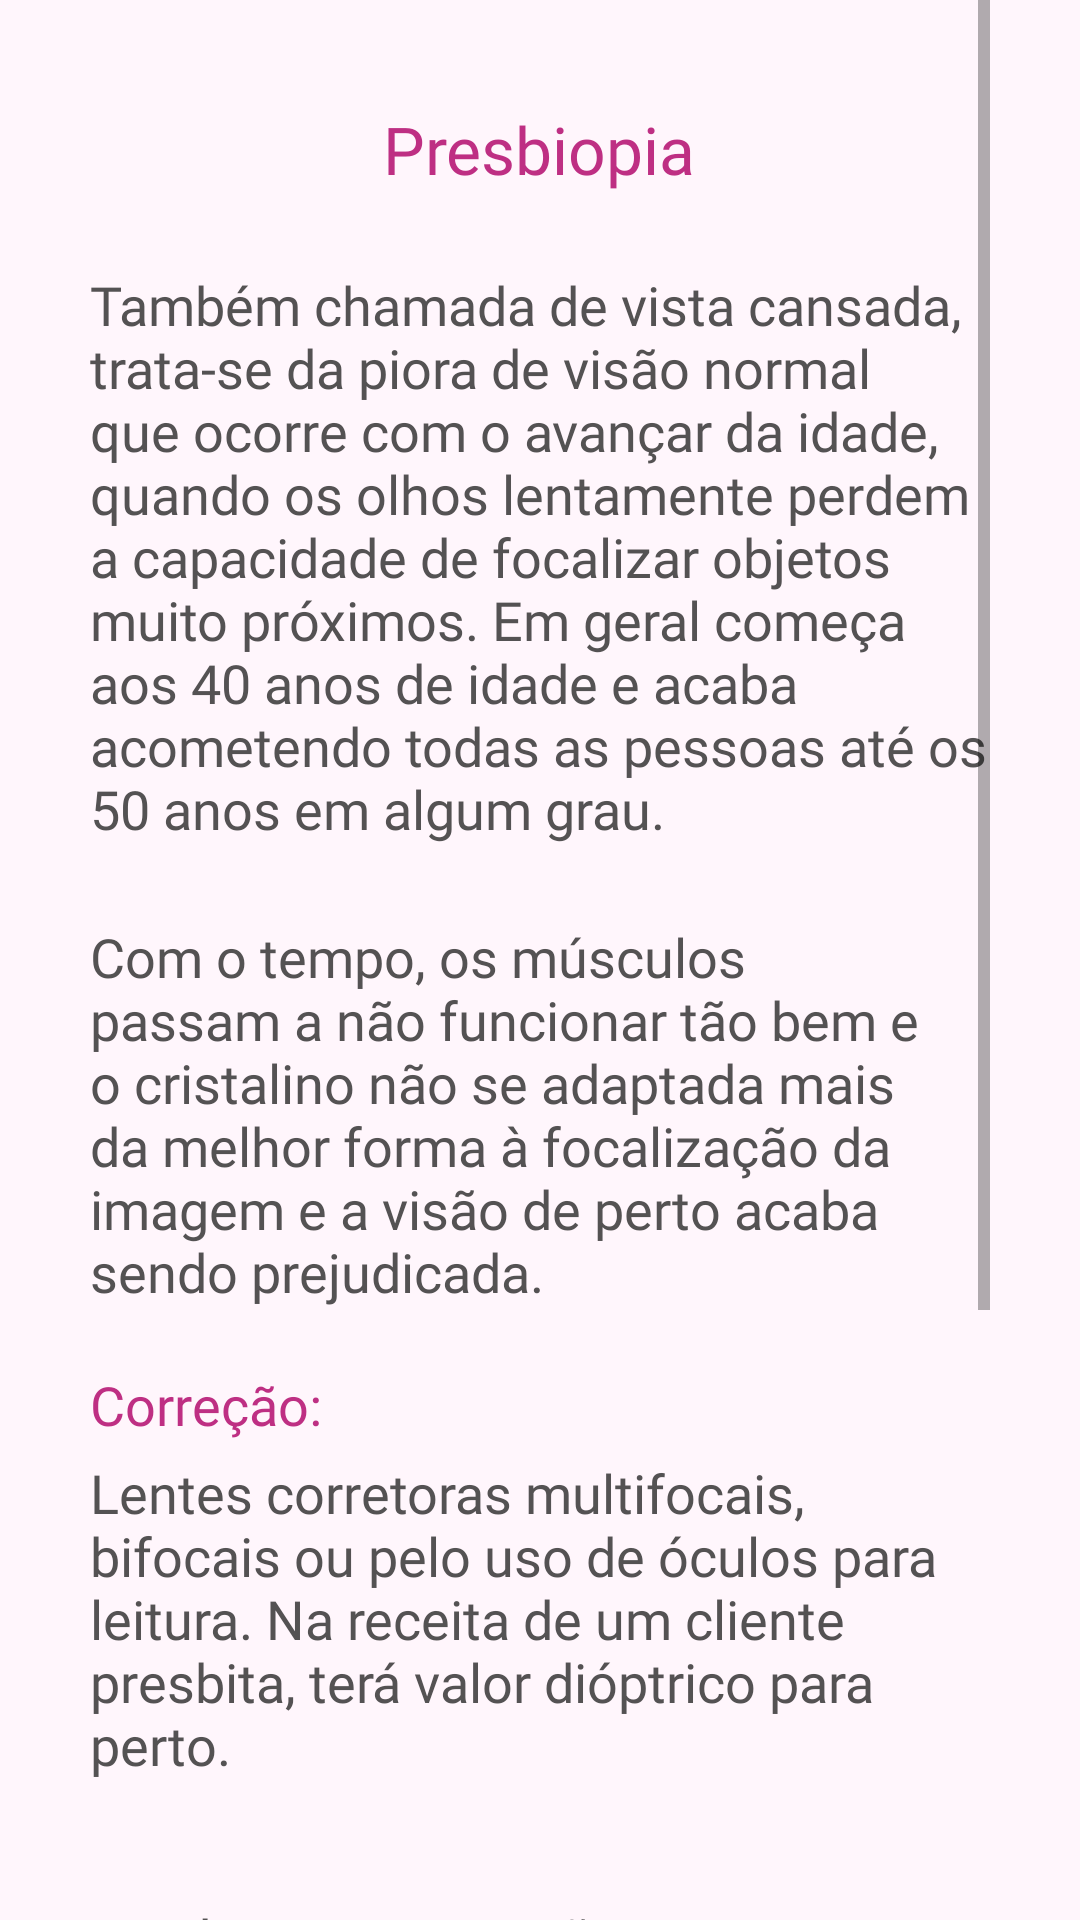

Reconstruct the res/layout file that produces this screen, plus the resources it refers to.
<!-- AndroidManifest.xml: application theme Theme.VisaoDoBem -->
<!-- res/layout/fragment_presbyopia.xml -->
<?xml version="1.0" encoding="utf-8"?>
<FrameLayout xmlns:android="http://schemas.android.com/apk/res/android"
    xmlns:tools="http://schemas.android.com/tools"
    android:layout_width="match_parent"
    android:layout_height="match_parent"
    tools:context=".ui.fragment.PresbyopiaFragment"
    android:background="@color/pale_mauve_fff6fc">

    <ScrollView
        android:layout_width="match_parent"
        android:layout_height="match_parent"
        android:layout_marginHorizontal="30dp">

        <LinearLayout
            android:layout_width="match_parent"
            android:layout_height="wrap_content"
            android:orientation="vertical">

            <TextView
                android:layout_width="wrap_content"
                android:layout_height="wrap_content"
                android:text="@string/presbiopia"
                android:layout_gravity="center"
                android:textSize="22sp"
                android:textColor="@color/dark_pink_be2f83"
                android:fontFamily="@font/opensans_bold"
                android:layout_marginTop="35dp"/>

            <TextView
                android:layout_marginTop="25dp"
                android:layout_width="wrap_content"
                android:layout_height="wrap_content"
                android:text="@string/presbyopia1"
                android:textSize="18sp"
                android:fontFamily="@font/opensans_semi_bold"
                android:textColor="@color/dirty_purple_545253"/>

            <TextView
                android:layout_marginTop="25dp"
                android:layout_width="wrap_content"
                android:layout_height="wrap_content"
                android:text="@string/presbyopia2"
                android:textSize="18sp"
                android:layout_marginBottom="20dp"
                android:fontFamily="@font/opensans_semi_bold"
                android:textColor="@color/dirty_purple_545253"/>



            <TextView
                android:layout_width="wrap_content"
                android:layout_height="wrap_content"
                android:fontFamily="@font/opensans_semi_bold"
                android:text="@string/myopia2"
                android:textColor="@color/dark_pink_be2f83"
                android:textSize="18sp" />

            <TextView
                android:layout_width="wrap_content"
                android:layout_marginTop="5dp"
                android:layout_height="wrap_content"
                android:fontFamily="@font/opensans_semi_bold"
                android:layout_marginBottom="20dp"
                android:text="@string/presbyopia3"
                android:textColor="@color/dirty_purple_545253"
                android:textSize="18sp" />

            <TextView
                android:layout_width="wrap_content"
                android:layout_marginTop="20dp"
                android:layout_height="wrap_content"
                android:fontFamily="@font/opensans_bold"
                android:text="@string/presbyopia4"
                android:textColor="@color/dirty_purple_545253"
                android:textSize="18sp" />

            <TextView
                android:layout_marginTop="25dp"
                android:layout_width="wrap_content"
                android:layout_height="wrap_content"
                android:text="@string/presbyopia5"
                android:textSize="18sp"
                android:layout_marginBottom="5dp"
                android:fontFamily="@font/opensans_semi_bold"
                android:textColor="@color/dirty_purple_545253"/>

            <TextView
                android:layout_marginTop="25dp"
                android:layout_width="wrap_content"
                android:layout_height="wrap_content"
                android:text="@string/presbyopia6"
                android:textSize="18sp"
                android:layout_marginBottom="50dp"
                android:fontFamily="@font/opensans_semi_bold"
                android:textColor="@color/dirty_purple_545253"/>




        </LinearLayout>


    </ScrollView>
</FrameLayout>
<!-- resources referenced by this layout -->
<resources>
  <color name="dark_pink_be2f83">#be2f83</color>
  <color name="dirty_purple_545253">#545253</color>
  <color name="pale_mauve_fff6fc">#fff6fc</color>
  <string name="myopia2">Correção:</string>
  <string name="presbiopia">Presbiopia</string>
  <string name="presbyopia1">Também chamada de vista cansada, trata-se da piora de visão normal que ocorre com o avançar da idade, quando os olhos lentamente perdem a capacidade de focalizar objetos muito próximos. Em geral começa aos 40 anos de idade e acaba acometendo todas as pessoas até os 50 anos em algum grau.</string>
  <string name="presbyopia2">Com o tempo, os músculos passam a não funcionar tão bem e o cristalino não se adaptada mais da melhor forma à focalização da imagem e a visão de perto acaba sendo prejudicada.</string>
  <string name="presbyopia3">Lentes corretoras multifocais, bifocais ou pelo uso de óculos para leitura. Na receita de um cliente presbita, terá valor dióptrico para perto.</string>
  <string name="presbyopia4">Presbiopia Orientação</string>
  <string name="presbyopia5">Pessoas com presbiopia que escolhe óculos visão simples, um para perto e um para longe, sempre orientá-los que:</string>
  <string name="presbyopia6">1. Os óculos de longe só terá nitidez na distância de longe. <br /> 2. Os óculos de perto só terá nitidez na distância de perto.</string>
  <style name="Theme.VisaoDoBem" parent="Theme.AppCompat.Light.NoActionBar">
          
          <item name="colorPrimary">@color/purple_500</item>
          <item name="colorPrimaryVariant">@color/purple_700</item>
          <item name="colorOnPrimary">@color/white</item>
          
          <item name="colorSecondary">@color/teal_200</item>
          <item name="colorSecondaryVariant">@color/teal_700</item>
          <item name="colorOnSecondary">@color/black</item>
          
          <item name="android:statusBarColor" tools:targetApi="l">?attr/colorPrimaryVariant</item>
          
          <item name="android:windowFullscreen">true</item>
      </style>
  <color name="purple_500">#FF6200EE</color>
  <color name="purple_700">#FF3700B3</color>
  <color name="white">#FFFFFFFF</color>
  <color name="teal_200">#FF03DAC5</color>
  <color name="teal_700">#FF018786</color>
  <color name="black">#FF000000</color>
</resources>
